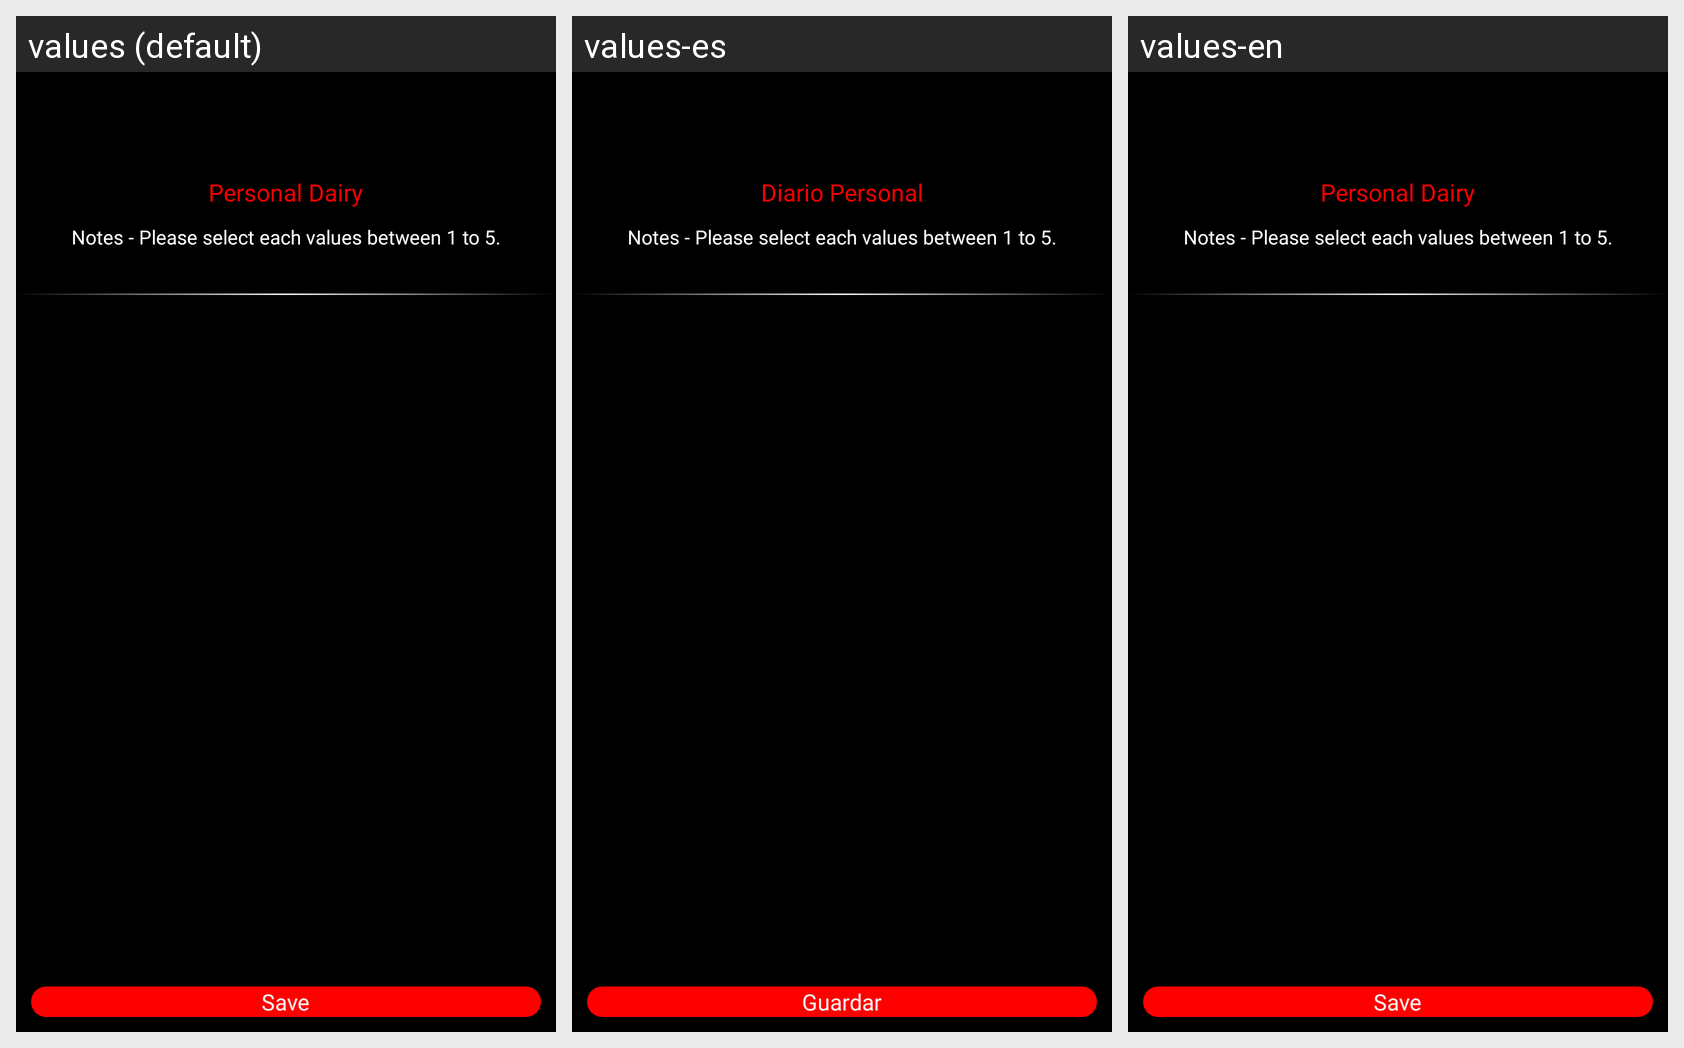

Strings drawn on this Android screen and how each of the app's shown locales translates them:
Android screen res/layout/activity_add_personal_diary.xml rendered under 3 locales, left to right: values (default), values-es, values-en. Device: Nexus 5 (rendered at 1080×1920; each locale shown at half size, 540×960, under a caption strip naming it); theme Theme.TrainerApp.
Strings drawn on this screen, with the default value and each locale's value (text and hints the layout hard-codes, and strings that could not be matched under every locale, appear in the picture but are not listed):

personalDairy
  values: Personal Dairy
  values-es: Diario Personal
  values-en: Personal Dairy  [not translated; the default value is used]

save
  values: Save
  values-es: Guardar
  values-en: Save  [not translated; the default value is used]
